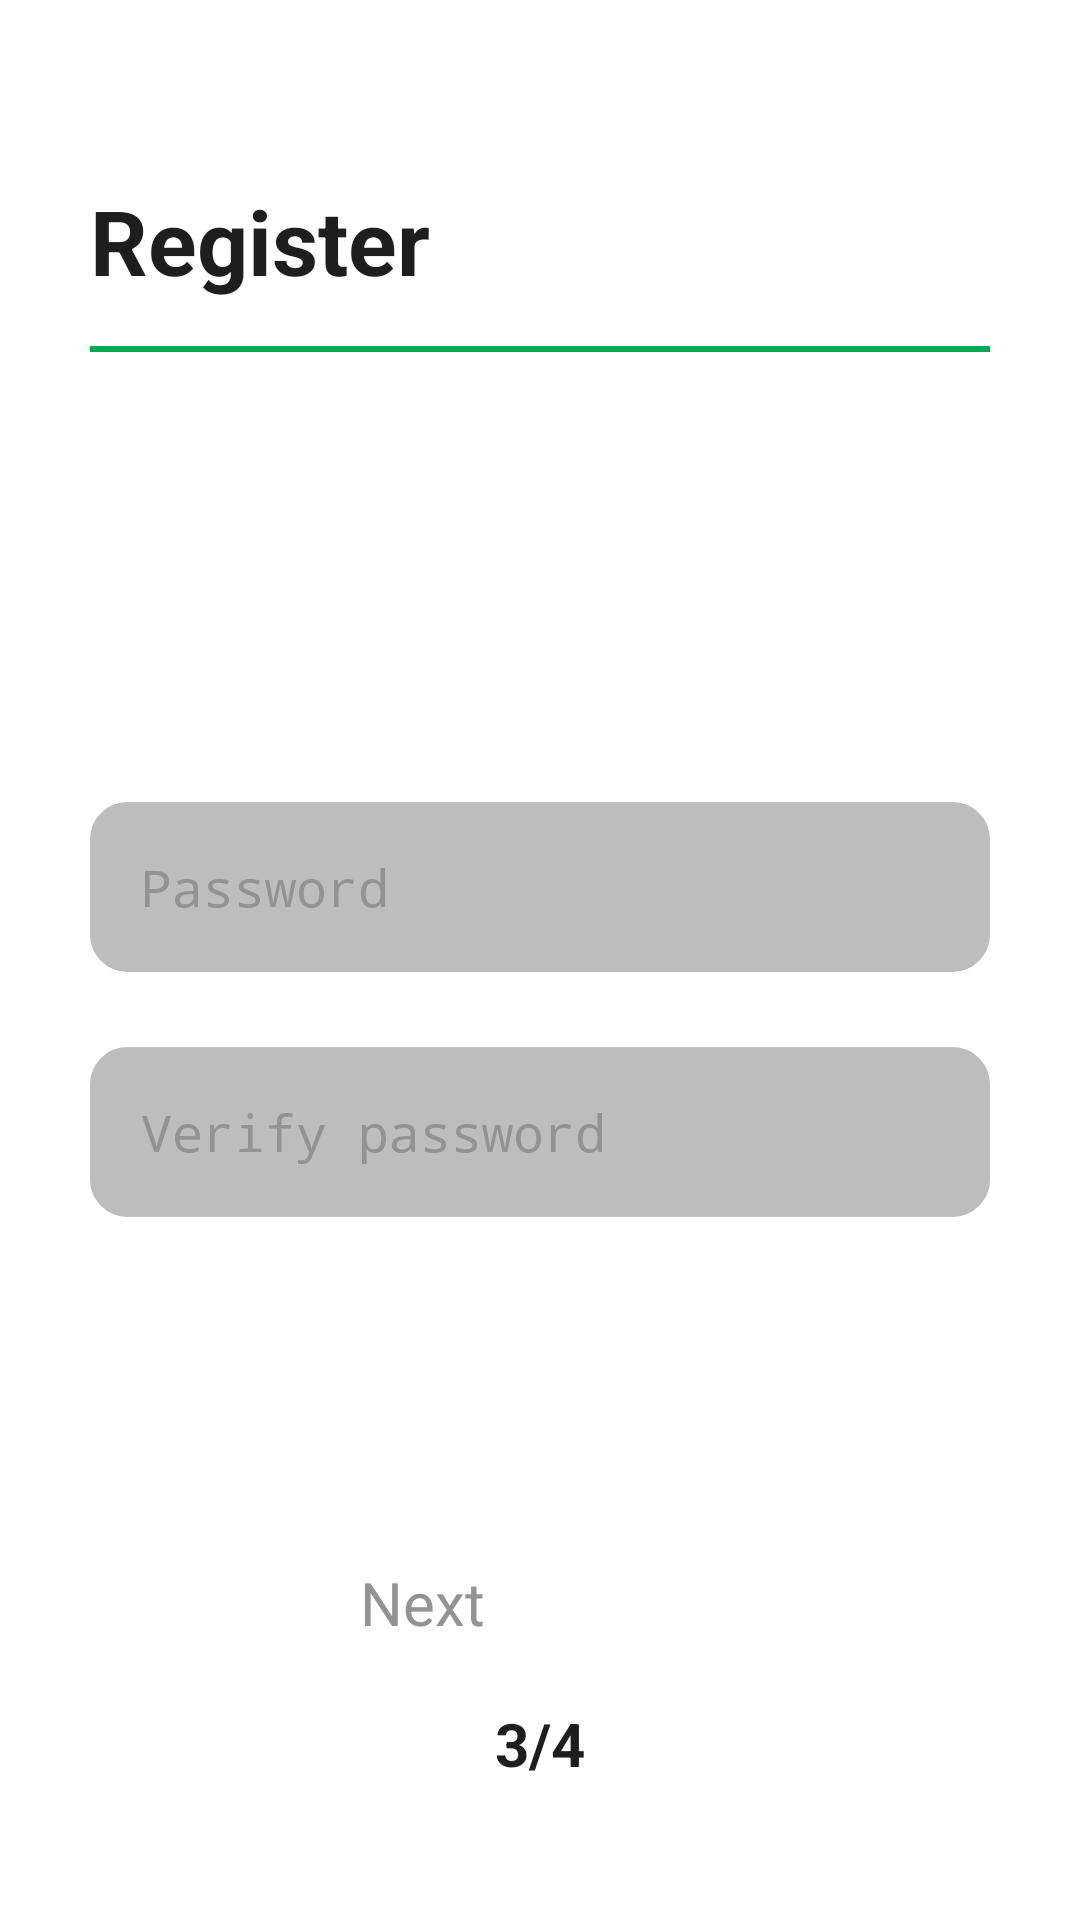

Layout XML and referenced resources for this Android screen:
<!-- AndroidManifest.xml: application theme Theme.MyApp -->
<!-- res/layout/register_part3.xml -->
<?xml version="1.0" encoding="utf-8"?>
<RelativeLayout xmlns:android="http://schemas.android.com/apk/res/android"
    xmlns:app="http://schemas.android.com/apk/res-auto"
    xmlns:tools="http://schemas.android.com/tools"
    android:layout_width="match_parent"
    android:layout_height="match_parent"
    android:background="@color/background"
    android:padding="30dp"
    tools:context=".MainActivity">
    <ScrollView
        android:layout_width="match_parent"
        android:layout_height="match_parent">

        <LinearLayout
            android:layout_width="match_parent"
            android:layout_height="wrap_content"
            android:gravity="center"
            android:orientation="vertical">
            <TextView
                android:id="@+id/Greeting"
                android:layout_width="match_parent"
                android:layout_height="wrap_content"
                android:layout_marginTop="30dp"
                android:text="Register"
                android:textColor="@color/fontColour1"
                android:textSize="30dp"
                android:textStyle="bold" />

            <View
                android:id="@+id/separator"
                android:layout_width="match_parent"
                android:layout_marginTop="15dp"
                android:layout_height="2dp"
                android:background="@color/accentColour2" />

            <EditText
                android:id="@+id/email_input"
                android:layout_width="match_parent"
                android:layout_height="wrap_content"
                android:layout_marginTop="150dp"
                android:background="@drawable/round_edge"
                android:hint="Password"
                android:inputType="textPassword"
                android:padding="17dp"
                android:textColorHint="@color/fontColour2"
                android:textSize="17dp" />

            <EditText
                android:id="@+id/verify_password_input"
                android:layout_width="match_parent"
                android:layout_height="wrap_content"
                android:layout_marginTop="25dp"
                android:background="@drawable/round_edge"
                android:hint="Verify password"
                android:inputType="textPassword"
                android:padding="17dp"
                android:textColorHint="@color/fontColour2"
                android:textSize="17dp" />

            <Button
                android:id="@+id/next_btn"
                android:layout_width="150dp"
                android:layout_height="wrap_content"
                android:layout_marginTop="100dp"
                android:backgroundTint="@color/accentColour1"
                android:padding="15dp"
                android:text="Next"
                android:textColor="@color/fontColour2"
                android:textSize="20sp" />

            <LinearLayout
                android:layout_width="wrap_content"
                android:layout_height="wrap_content"
                android:gravity="center"
                android:orientation="vertical">
                <TextView
                    android:id="@+id/pageNr"
                    android:textAlignment="textEnd"
                    android:layout_width="match_parent"
                    android:layout_height="wrap_content"
                    android:layout_marginTop="5dp"
                    android:text="3/4"
                    android:textColor="@color/fontColour1"
                    android:textSize="20dp"
                    android:textStyle="bold" />
            </LinearLayout>
        </LinearLayout>

    </ScrollView>

</RelativeLayout>
<!-- resources referenced by this layout -->
<resources>
  <color name="accentColour1">#D47500</color>
  <color name="accentColour2">#00AA55</color>
  <color name="background">#FFFFFF</color>
  <color name="fontColour1">#1E1E1E</color>
  <color name="fontColour2">#939393</color>
  <!-- drawable round_edge (drawable) -->
  <shape xmlns:android="http://schemas.android.com/apk/res/android">
      <corners android:radius="12dp" />
      <padding
          android:left="1dp"
          android:right="1dp"
          android:top="1dp"
          android:bottom="1dp" />
      <gradient
          android:startColor="@color/inputFieldColor"
          android:centerColor="@color/inputFieldColor"
          android:endColor="@color/inputFieldColor"
          android:angle="10" />
      <stroke
          android:width="1dp"
          android:color="@color/inputFieldColor" />
  </shape>
  <color name="inputFieldColor">#BEBDBD</color>
</resources>
